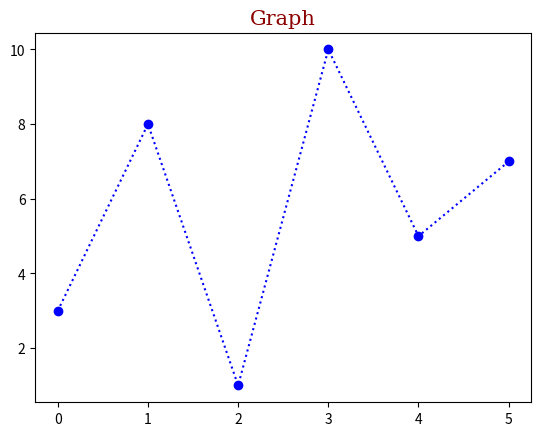

Reproduce this figure in Python.
import matplotlib
import matplotlib.pyplot as plt
import numpy as np

#matplotlib version
#print(matplotlib.__version__)

#pyplot
# xpoints = np.array([0,30])
# ypoints = np.array([0,250])

#plotting x and y point
#using 'o' for showing DOT instead of line
#plt.plot(xpoint, ypoint, 'o')

# Multiple points
Apoints = np.array([1,2,6,8,4,6,4,7,3,9])
Bpoints = np.array([3,8,1,10,3,7,5,6,9,3])

# default x-points
Cpoints = np.array([3,8,1,10,5,7])

#set font family
font1 = {'family':'serif','color':'blue','size':20}
font2 = {'family':'serif','color':'darkred','size':15}

plt.title("Graph", fontdict = font2)
plt.plot(Cpoints, 'o:b')
plt.show()

# marker Reference: ('o' = circle), ('*' = star), ('.' = point), (',' = pixel), ('x' = x).....